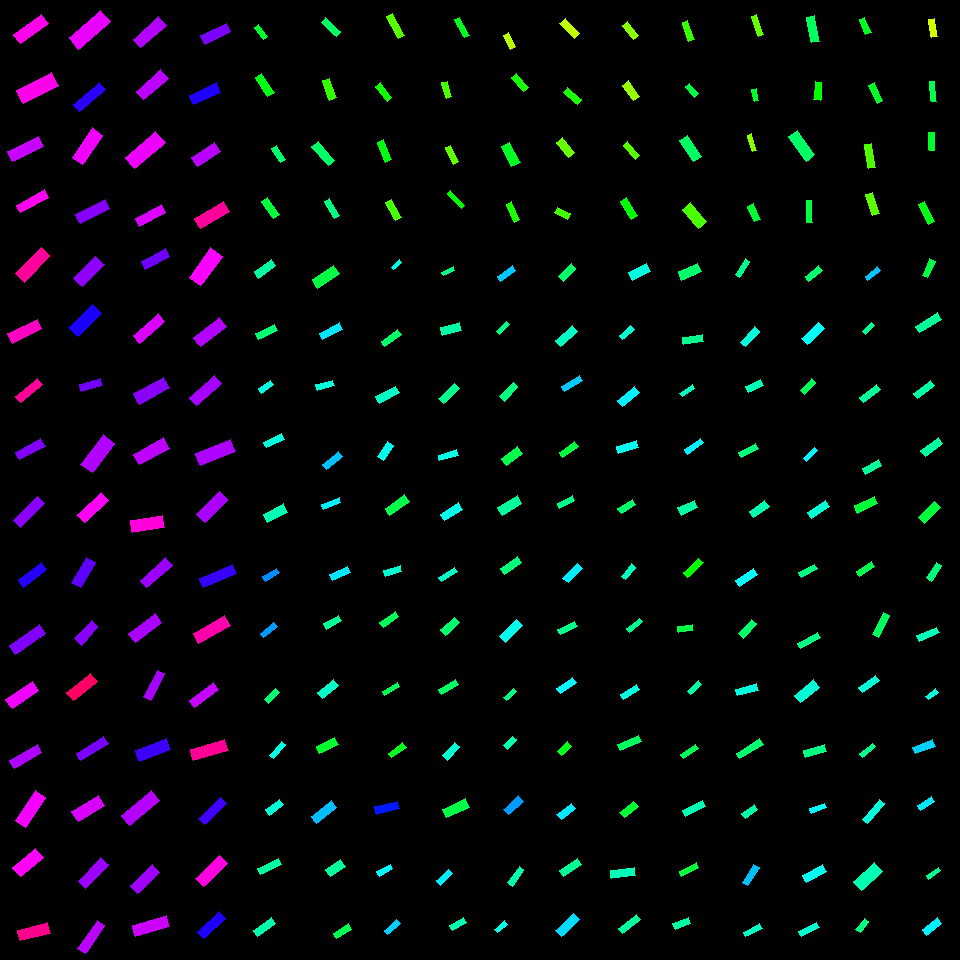

Source data for this figure (header and first rows):
, angleRotated, color, length, logWidthLengthRatio, x, y, centerX, centerY, width, lengthRotatedProjectX, widthRotatedProjectX, lengthRotatedProjectY, widthRotatedProjectY, vertexRightBottom, vertexRightTop, vertexLeftBottom, vertexLeftTop
0, 2.517, 0.8469, 34.07, -1.127, 30.97, 28.75, 30, 30, 11.03, -27.65, 6.45, 19.92, -8.953, (20, 43), (13, 34), (48, 23), (41, 14)
1, 2.662, 0.8472, 38.95, -0.9376, 37.66, 87.78, 30, 90, 15.25, -34.55, 7.039, 17.98, -13.53, (23, 103), (16, 90), (58, 85), (51, 72)
2, 2.68, 0.7972, 35.17, -1.147, 25.53, 149, 30, 150, 11.17, -31.48, 4.978, 15.68, -9.997, (12, 161), (7, 151), (43, 146), (38, 136)
3, 2.646, 0.8424, 32.03, -1.307, 32.16, 201.3, 30, 210, 8.67, -28.18, 4.121, 15.22, -7.628, (20, 212), (16, 205), (48, 197), (44, 189)
4, 2.345, 0.8985, 36.63, -1.123, 32.9, 264.9, 30, 270, 11.91, -25.62, 8.514, 26.18, -8.331, (24, 282), (15, 273), (49, 255), (41, 247)
5, 2.682, 0.8717, 33.1, -1.142, 24.73, 331.3, 30, 330, 10.56, -29.66, 4.687, 14.68, -9.467, (12, 343), (7, 333), (41, 328), (37, 319)
6, 2.436, 0.9001, 28.49, -1.313, 28.8, 390.7, 30, 390, 7.662, -21.68, 4.969, 18.47, -5.832, (20, 402), (15, 396), (42, 384), (37, 378)
7, 2.645, 0.7518, 29.22, -1.169, 30.24, 449, 30, 450, 9.075, -25.69, 4.324, 13.92, -7.978, (19, 459), (15, 452), (45, 446), (40, 438)
8, 2.352, 0.7575, 33.84, -1.221, 29.35, 511.9, 30, 510, 9.976, -23.83, 7.082, 24.02, -7.026, (20, 527), (13, 520), (44, 503), (37, 496)
9, 2.489, 0.6907, 29.1, -1.153, 32.41, 574.8, 30, 570, 9.186, -23.12, 5.58, 17.68, -7.297, (23, 587), (18, 579), (46, 569), (41, 562)
10, 2.535, 0.7504, 36.89, -1.257, 27.38, 639.3, 30, 630, 10.5, -30.31, 5.985, 21.03, -8.624, (15, 654), (9, 645), (45, 633), (39, 624)
11, 2.549, 0.8247, 32.14, -1.082, 22.33, 694.7, 30, 690, 10.9, -26.65, 6.089, 17.96, -9.036, (12, 708), (5, 699), (38, 690), (32, 681)
12, 2.634, 0.7818, 31.53, -1.221, 25.64, 756.6, 30, 750, 9.295, -27.55, 4.519, 15.33, -8.123, (14, 768), (9, 760), (41, 752), (37, 744)
13, 2.17, 0.8272, 36.57, -1.092, 30.54, 809, 30, 810, 12.27, -20.64, 10.13, 30.19, -6.922, (25, 827), (15, 820), (45, 797), (35, 790)
14, 2.459, 0.8372, 29.28, -0.8937, 27.95, 862.6, 30, 870, 11.98, -22.73, 7.554, 18.46, -9.299, (20, 876), (12, 867), (43, 857), (35, 848)
15, 2.904, 0.907, 31.18, -1.069, 33.95, 931.7, 30, 930, 10.71, -30.3, 2.519, 7.334, -10.41, (20, 940), (17, 930), (50, 933), (47, 922)
16, 2.425, 0.8191, 42.16, -1.033, 89.87, 29.77, 90, 30, 15.01, -31.8, 9.855, 27.67, -11.32, (78, 49), (69, 37), (110, 21), (100, 10)
17, 2.433, 0.6944, 34.15, -1.319, 89.61, 96.65, 90, 90, 9.131, -25.92, 5.945, 22.23, -6.931, (79, 111), (73, 104), (105, 89), (99, 82)
18, 2.18, 0.8238, 35.71, -1.057, 87.63, 146.1, 90, 150, 12.41, -20.43, 10.18, 29.28, -7.101, (82, 164), (72, 157), (102, 135), (92, 127)
19, 2.663, 0.7554, 33.26, -1.21, 92.65, 211.7, 90, 210, 9.921, -29.52, 4.57, 15.32, -8.806, (80, 223), (75, 214), (109, 208), (105, 199)
20, 2.347, 0.7603, 31.14, -0.9684, 88.97, 271.6, 90, 270, 11.82, -21.82, 8.435, 22.22, -8.284, (82, 286), (73, 278), (104, 264), (95, 256)
21, 2.38, 0.6823, 33.03, -0.9698, 85.05, 320.6, 90, 330, 12.52, -23.91, 8.638, 22.78, -9.065, (77, 336), (68, 327), (101, 313), (92, 304)
22, 2.862, 0.7429, 21.6, -1.062, 91.2, 384.6, 90, 390, 7.47, -20.76, 2.061, 5.958, -7.18, (81, 391), (79, 384), (102, 385), (100, 378)
23, 2.211, 0.7824, 37.17, -0.9386, 97.83, 453.7, 90, 450, 14.54, -22.22, 11.66, 29.8, -8.691, (92, 472), (80, 464), (114, 443), (103, 434)
24, 2.394, 0.8387, 31.8, -1.093, 92.98, 507.3, 90, 510, 10.66, -23.33, 7.244, 21.62, -7.816, (84, 522), (77, 514), (108, 500), (101, 492)
25, 2.108, 0.7287, 29.08, -0.9914, 83.59, 572.7, 90, 570, 10.79, -14.9, 9.269, 24.98, -5.527, (80, 587), (71, 582), (95, 562), (86, 557)
26, 2.307, 0.7565, 24.57, -0.9837, 86.21, 632.9, 90, 630, 9.187, -16.49, 6.81, 18.21, -6.166, (81, 645), (74, 638), (97, 626), (91, 620)
27, 2.471, 0.9344, 30.26, -1.055, 81.89, 686.8, 90, 690, 10.54, -23.7, 6.55, 18.81, -8.253, (73, 700), (66, 692), (97, 681), (90, 673)
28, 2.589, 0.747, 32.17, -1.278, 92.29, 748.5, 90, 750, 8.959, -27.39, 4.701, 16.88, -7.627, (80, 760), (76, 753), (108, 743), (103, 736)
29, 2.585, 0.8097, 31.14, -0.9691, 88.16, 808.6, 90, 810, 11.82, -26.45, 6.239, 16.44, -10.03, (78, 821), (71, 811), (104, 805), (98, 795)
30, 2.337, 0.7697, 32.5, -1.142, 93.17, 873, 90, 870, 10.37, -22.53, 7.478, 23.43, -7.19, (85, 888), (78, 881), (108, 864), (100, 857)
31, 2.172, 0.7886, 34.48, -1.351, 91.43, 937, 90, 930, 8.928, -19.5, 7.362, 28.43, -5.051, (85, 953), (77, 948), (104, 925), (97, 920)
32, 2.419, 0.7839, 34.49, -1.097, 149.9, 32.17, 150, 30, 11.52, -25.87, 7.619, 22.81, -8.64, (140, 47), (133, 39), (166, 25), (158, 16)
33, 2.419, 0.7899, 32.64, -1.035, 152.3, 84.8, 150, 90, 11.6, -24.47, 7.675, 21.6, -8.697, (143, 99), (136, 91), (168, 78), (160, 69)
34, 2.433, 0.8225, 40.04, -1.004, 145.2, 149.9, 150, 150, 14.67, -30.41, 9.542, 26.05, -11.14, (134, 168), (125, 157), (165, 142), (155, 131)
35, 2.648, 0.8123, 29.24, -1.225, 150.6, 215.6, 150, 210, 8.587, -25.75, 4.065, 13.84, -7.563, (139, 226), (135, 218), (165, 212), (161, 204)
36, 2.659, 0.7386, 27.42, -1.162, 155.4, 259, 150, 270, 8.581, -24.29, 3.981, 12.72, -7.601, (145, 269), (141, 261), (169, 256), (165, 248)
37, 2.425, 0.8092, 33.48, -1.187, 149, 328.8, 150, 330, 10.21, -25.24, 6.712, 22, -7.699, (139, 343), (133, 335), (164, 321), (158, 313)
38, 2.635, 0.7563, 34.42, -1.077, 151.8, 390.6, 150, 390, 11.73, -30.09, 5.693, 16.71, -10.25, (139, 404), (133, 393), (169, 387), (163, 377)
39, 2.637, 0.7912, 33.92, -1.047, 151.5, 451.2, 150, 450, 11.9, -29.7, 5.752, 16.39, -10.42, (139, 464), (133, 454), (169, 448), (163, 437)
40, 2.988, 0.8575, 32.42, -1.032, 147.2, 524, 150, 510, 11.56, -32.04, 1.769, 4.963, -11.42, (132, 532), (130, 520), (164, 527), (162, 515)
41, 2.424, 0.7682, 34.27, -1.229, 156.2, 572.7, 150, 570, 10.03, -25.82, 6.592, 22.53, -7.555, (146, 587), (140, 580), (172, 565), (165, 557)
42, 2.508, 0.7792, 32.96, -1.097, 145.1, 627.8, 150, 630, 11, -26.57, 6.51, 19.51, -8.869, (135, 642), (128, 633), (161, 622), (155, 613)
43, 2.065, 0.7757, 30.36, -1.339, 154.2, 685.3, 150, 690, 7.955, -14.4, 7.004, 26.73, -3.772, (150, 700), (143, 696), (164, 673), (157, 670)
44, 2.782, 0.7061, 33.63, -1.035, 152.9, 750, 150, 750, 11.95, -31.48, 4.202, 11.83, -11.19, (139, 761), (135, 750), (170, 749), (166, 738)
45, 2.451, 0.7862, 39.22, -1.099, 140.4, 808.3, 150, 810, 13.07, -30.22, 8.332, 25, -10.07, (129, 825), (121, 815), (159, 800), (151, 790)
46, 2.385, 0.7712, 30.33, -1.078, 145.4, 879, 150, 870, 10.32, -22.06, 7.085, 20.82, -7.508, (137, 893), (130, 885), (159, 872), (152, 864)
47, 2.847, 0.8004, 35.1, -1.129, 150.9, 926.3, 150, 930, 11.34, -33.59, 3.292, 10.19, -10.86, (135, 936), (132, 925), (169, 926), (166, 915)
48, 2.69, 0.7483, 28.02, -1.073, 215.7, 33.62, 210, 30, 9.583, -25.21, 4.185, 12.24, -8.621, (205, 44), (200, 35), (230, 31), (226, 23)
49, 2.712, 0.6879, 30.11, -1.091, 204.8, 93.76, 210, 90, 10.11, -27.38, 4.208, 12.53, -9.193, (193, 104), (189, 95), (220, 92), (216, 82)
50, 2.531, 0.7881, 27.02, -0.9447, 206, 154.5, 210, 150, 10.5, -22.14, 6.022, 15.49, -8.606, (197, 166), (191, 157), (220, 151), (214, 142)
51, 2.601, 0.8987, 33.94, -1.073, 212, 215.1, 210, 210, 11.6, -29.1, 5.97, 17.46, -9.947, (200, 228), (194, 218), (229, 211), (223, 201)
52, 2.2, 0.8315, 36.5, -0.9146, 205.8, 266.8, 210, 270, 14.63, -21.49, 11.82, 29.51, -8.612, (200, 285), (189, 277), (222, 256), (210, 247)
53, 2.489, 0.7846, 32.69, -1.089, 209.7, 332.3, 210, 330, 11.01, -25.97, 6.686, 19.86, -8.744, (200, 346), (193, 337), (226, 326), (219, 317)
54, 2.415, 0.7765, 32.84, -1.132, 205.3, 390.6, 210, 390, 10.58, -24.55, 7.029, 21.81, -7.913, (196, 405), (189, 397), (221, 383), (214, 375)
55, 2.759, 0.7803, 37.7, -1.044, 215.1, 452.3, 210, 450, 13.27, -34.97, 4.958, 14.08, -12.31, (200, 465), (195, 453), (235, 451), (230, 439)
56, 2.326, 0.7789, 32.49, -1.022, 212.3, 507.1, 210, 510, 11.69, -22.28, 8.51, 23.65, -8.016, (205, 522), (196, 514), (227, 499), (219, 491)
57, 2.735, 0.7027, 36.3, -1.356, 218, 576, 210, 570, 9.352, -33.33, 3.702, 14.37, -8.588, (203, 587), (199, 578), (236, 573), (232, 564)
58, 2.627, 0.8887, 36.52, -1.166, 211.9, 629.3, 210, 630, 11.39, -31.79, 5.605, 17.98, -9.911, (198, 643), (193, 633), (230, 625), (224, 615)
59, 2.49, 0.7968, 30.35, -1.215, 204.1, 695.2, 210, 690, 9.01, -24.14, 5.463, 18.4, -7.165, (194, 707), (189, 700), (218, 689), (213, 682)
... 196 more rows
